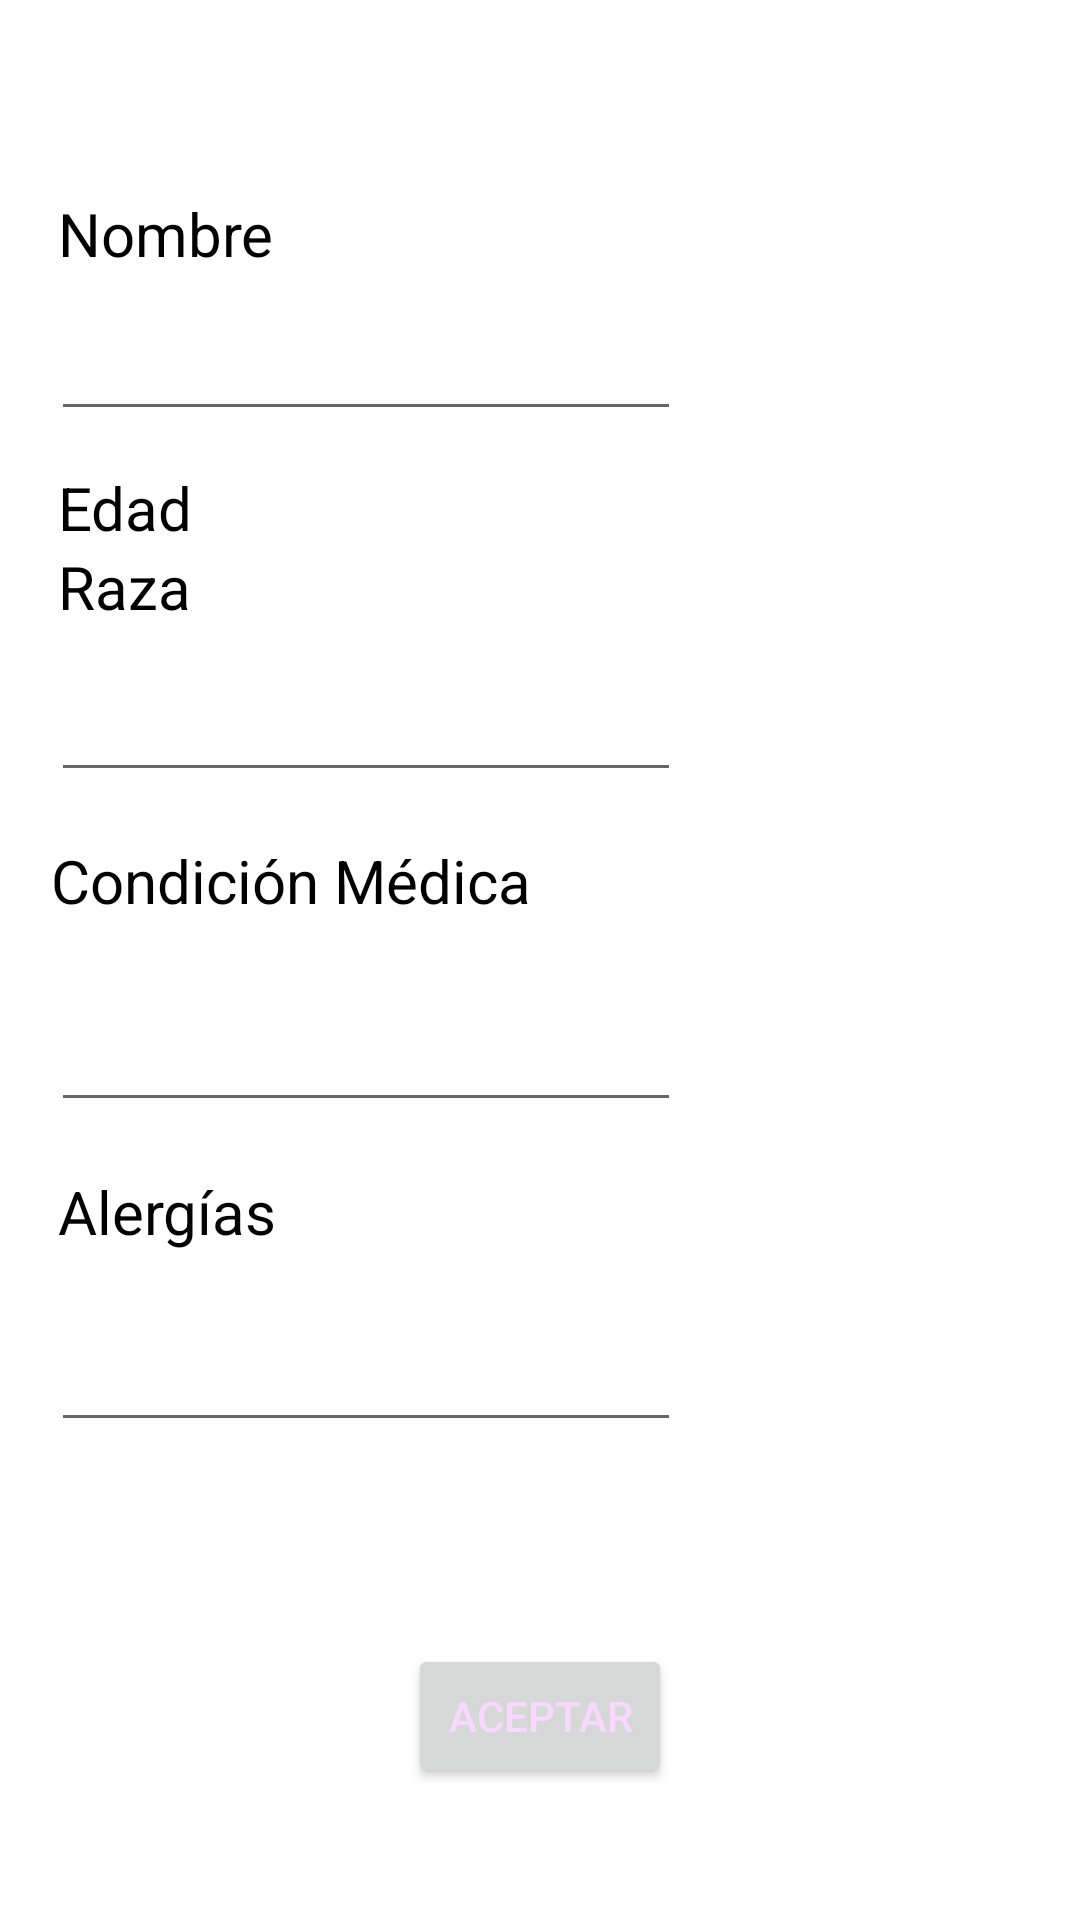

Reconstruct the res/layout file that produces this screen, plus the resources it refers to.
<!-- AndroidManifest.xml: application theme Theme.HappyPetsApp -->
<!-- res/layout/fragment_doggydata.xml -->
<?xml version="1.0" encoding="utf-8"?>
<androidx.constraintlayout.widget.ConstraintLayout xmlns:android="http://schemas.android.com/apk/res/android"
    xmlns:app="http://schemas.android.com/apk/res-auto"
    xmlns:tools="http://schemas.android.com/tools"
    android:layout_width="match_parent"
    android:layout_height="match_parent"
    android:foregroundTint="#2196F3">


    <TextView
        android:id="@+id/Label6"
        android:layout_width="74dp"
        android:layout_height="29dp"
        android:layout_marginBottom="140dp"
        android:text="Alergías"
        android:textColor="#000000"
        android:textSize="20sp"
        app:layout_constraintBottom_toBottomOf="parent"
        app:layout_constraintEnd_toEndOf="parent"
        app:layout_constraintHorizontal_bias="0.068"
        app:layout_constraintStart_toStartOf="parent"
        app:layout_constraintTop_toBottomOf="@+id/Medical"
        app:layout_constraintVertical_bias="0.17" />

    <EditText
        android:id="@+id/breed"
        android:layout_width="wrap_content"
        android:layout_height="wrap_content"
        android:layout_marginBottom="320dp"
        android:ems="10"
        android:inputType="textPersonName"
        app:layout_constraintBottom_toBottomOf="parent"
        app:layout_constraintEnd_toEndOf="parent"
        app:layout_constraintHorizontal_bias="0.114"
        app:layout_constraintStart_toStartOf="parent"
        app:layout_constraintTop_toBottomOf="@+id/textView4"
        app:layout_constraintVertical_bias="0.172" />

    <TextView
        android:id="@+id/textView5"
        android:layout_width="213dp"
        android:layout_height="38dp"
        android:layout_marginTop="16dp"
        android:text="Condición Médica"
        android:textColor="#000000"
        android:textSize="20sp"
        app:layout_constraintEnd_toEndOf="parent"
        app:layout_constraintHorizontal_bias="0.116"
        app:layout_constraintStart_toStartOf="parent"
        app:layout_constraintTop_toBottomOf="@+id/breed" />

    <Button
        android:id="@+id/SubmitMascot"
        android:layout_width="wrap_content"
        android:layout_height="wrap_content"
        android:layout_marginBottom="44dp"
        android:text="Aceptar"
        android:textColor="#F9D8FF"
        android:textColorHighlight="#03A9F4"
        android:textColorHint="#03A9F4"
        android:textColorLink="#673AB7"
        app:layout_constraintBottom_toBottomOf="parent"
        app:layout_constraintEnd_toEndOf="parent"
        app:layout_constraintStart_toStartOf="parent"
        app:layout_constraintVertical_bias="0.348" />

    <TextView
        android:id="@+id/textView2"
        android:layout_width="wrap_content"
        android:layout_height="wrap_content"
        android:text="Nombre"
        android:textColor="#000000"
        android:textSize="20sp"
        app:layout_constraintBottom_toBottomOf="parent"
        app:layout_constraintEnd_toEndOf="parent"
        app:layout_constraintHorizontal_bias="0.067"
        app:layout_constraintStart_toStartOf="parent"
        app:layout_constraintTop_toTopOf="parent"
        app:layout_constraintVertical_bias="0.105" />

    <TextView
        android:id="@+id/textView4"
        android:layout_width="74dp"
        android:layout_height="29dp"
        android:layout_marginBottom="408dp"
        android:text="Raza"
        android:textColor="#000000"
        android:textSize="20sp"
        app:layout_constraintBottom_toBottomOf="parent"
        app:layout_constraintEnd_toEndOf="parent"
        app:layout_constraintHorizontal_bias="0.068"
        app:layout_constraintStart_toStartOf="parent"
        app:layout_constraintTop_toBottomOf="@+id/Age"
        app:layout_constraintVertical_bias="0.47" />

    <EditText
        android:id="@+id/Age"
        android:layout_width="wrap_content"
        android:layout_height="wrap_content"
        android:layout_marginBottom="456dp"
        android:ems="10"
        android:inputType="textPersonName"
        app:layout_constraintBottom_toBottomOf="parent"
        app:layout_constraintEnd_toEndOf="parent"
        app:layout_constraintHorizontal_bias="0.099"
        app:layout_constraintStart_toStartOf="parent"
        app:layout_constraintTop_toBottomOf="@+id/textView3"
        tools:ignore="MissingConstraints" />

    <EditText
        android:id="@+id/Medical"
        android:layout_width="wrap_content"
        android:layout_height="wrap_content"
        android:ems="10"
        android:inputType="textPersonName"
        app:layout_constraintBottom_toBottomOf="parent"
        app:layout_constraintEnd_toEndOf="parent"
        app:layout_constraintHorizontal_bias="0.114"
        app:layout_constraintStart_toStartOf="parent"
        app:layout_constraintTop_toBottomOf="@+id/textView5"
        app:layout_constraintVertical_bias="0.052" />


    <EditText
        android:id="@+id/DoggoName"
        android:layout_width="wrap_content"
        android:layout_height="wrap_content"
        android:ems="10"
        android:inputType="textPersonName"
        app:layout_constraintBottom_toBottomOf="parent"
        app:layout_constraintEnd_toEndOf="parent"
        app:layout_constraintHorizontal_bias="0.114"
        app:layout_constraintStart_toStartOf="parent"
        app:layout_constraintTop_toBottomOf="@+id/textView2"
        app:layout_constraintVertical_bias="0.022" />

    <TextView
        android:id="@+id/textView3"
        android:layout_width="71dp"
        android:layout_height="29dp"
        android:layout_marginTop="12dp"
        android:text="Edad"
        android:textColor="#000000"
        android:textSize="20sp"
        app:layout_constraintEnd_toEndOf="parent"
        app:layout_constraintHorizontal_bias="0.067"
        app:layout_constraintStart_toStartOf="parent"
        app:layout_constraintTop_toBottomOf="@+id/DoggoName" />

    <EditText
        android:id="@+id/Alergy"
        android:layout_width="wrap_content"
        android:layout_height="wrap_content"
        android:layout_marginTop="20dp"
        android:ems="10"
        android:inputType="textPersonName"
        app:layout_constraintBottom_toBottomOf="parent"
        app:layout_constraintEnd_toEndOf="parent"
        app:layout_constraintHorizontal_bias="0.114"
        app:layout_constraintStart_toStartOf="parent"
        app:layout_constraintTop_toBottomOf="@+id/Label6"
        app:layout_constraintVertical_bias="0.0" />

    <ImageView
        android:id="@+id/MascotImage"
        android:layout_width="145dp"
        android:layout_height="242dp"
        app:layout_constraintBottom_toBottomOf="parent"
        app:layout_constraintEnd_toEndOf="parent"
        app:layout_constraintHorizontal_bias="0.966"
        app:layout_constraintStart_toStartOf="parent"
        app:layout_constraintTop_toTopOf="parent"
        app:layout_constraintVertical_bias="0.697"
        app:srcCompat="@drawable/kisspng_dog_grooming_puppy_cat_pet_white_dog_5a70ac435552b0_5161753115173335713495" />

</androidx.constraintlayout.widget.ConstraintLayout>
<!-- resources referenced by this layout -->
<resources>
  <style name="Theme.HappyPetsApp" parent="Theme.MaterialComponents.DayNight.NoActionBar">
          
          <item name="colorPrimary">@color/purple_500</item>
          <item name="colorPrimaryVariant">@color/purple_700</item>
          <item name="colorOnPrimary">@color/white</item>
          
          <item name="colorSecondary">@color/teal_200</item>
          <item name="colorSecondaryVariant">@color/teal_700</item>
          <item name="colorOnSecondary">@color/black</item>
          
          <item name="android:statusBarColor" tools:targetApi="l">?attr/colorPrimaryVariant</item>
          
      </style>
  <color name="purple_500">#FF6200EE</color>
  <color name="purple_700">#FF3700B3</color>
  <color name="white">#FFFFFFFF</color>
  <color name="teal_200">#FF03DAC5</color>
  <color name="teal_700">#FF018786</color>
  <color name="black">#FF000000</color>
</resources>
